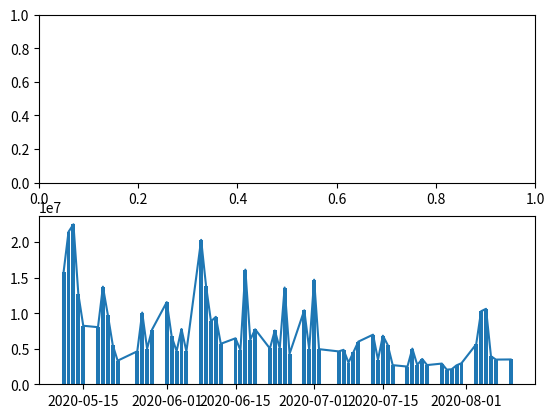

This chart was generated by the following Python code:
from datetime import datetime, timedelta as delta
import numpy as np
import matplotlib.pyplot as plt
import random

from pandas import DatetimeIndex




x = DatetimeIndex(['2020-05-11', '2020-05-12', '2020-05-13', '2020-05-14',
               '2020-05-15', '2020-05-18', '2020-05-19', '2020-05-20',
               '2020-05-21', '2020-05-22', '2020-05-26', '2020-05-27',
               '2020-05-28', '2020-05-29', '2020-06-01', '2020-06-02',
               '2020-06-03', '2020-06-04', '2020-06-05', '2020-06-08',
               '2020-06-09', '2020-06-10', '2020-06-11', '2020-06-12',
               '2020-06-15', '2020-06-16', '2020-06-17', '2020-06-18',
               '2020-06-19', '2020-06-22', '2020-06-23', '2020-06-24',
               '2020-06-25', '2020-06-26', '2020-06-29', '2020-06-30',
               '2020-07-01', '2020-07-02', '2020-07-06', '2020-07-07',
               '2020-07-08', '2020-07-09', '2020-07-10', '2020-07-13',
               '2020-07-14', '2020-07-15', '2020-07-16', '2020-07-17',
               '2020-07-20', '2020-07-21', '2020-07-22', '2020-07-23',
               '2020-07-24', '2020-07-27', '2020-07-28', '2020-07-29',
               '2020-07-30', '2020-07-31', '2020-08-03', '2020-08-04',
               '2020-08-05', '2020-08-06', '2020-08-07', '2020-08-10'],
              dtype='datetime64[ns]', name='Date', freq=None)

y = np.array([15803200, 21441900, 22508200, 12681800,  8232900,  8031600,
       13729700,  9777900,  5531800,  3318600,  4639100, 10083700,
        4995800,  7684500, 11557800,  6732900,  4649000,  7779600,
        4612000, 20318900, 13834100,  8852300,  9487200,  5693700,
        6470500,  4797600, 16130000,  6264300,  7732100,  5035000,
        7571100,  5063400, 13608800,  4284400, 10411300,  4915800,
       14713400,  4938800,  4625900,  4844600,  3049100,  4505200,
        5998300,  6980900,  3448100,  6835800,  5508600,  2693400,
        2487300,  5016000,  2716700,  3561600,  2700900,  2912200,
        2062400,  2110900,  2667600,  2964300,  5635000, 10277600,
       10613700,  3954000,  3473800,  3492174], dtype=np.int64)

rows = 2
fig, ax = plt.subplots(rows)
ax[0] = plt.plot(x, y)
ax[1] = plt.bar(x, y)
plt.show()